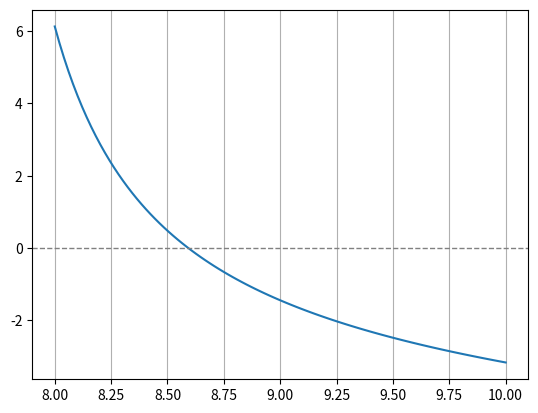
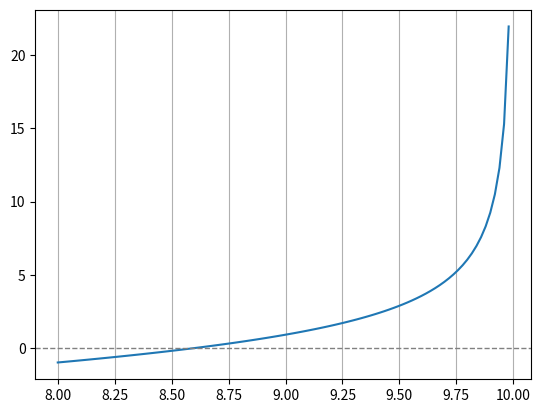

Generate these figures, in order, with matplotlib:
import numpy as np
import matplotlib.pyplot as plt
import scipy as sp


class BisectionAlgorithm:
    def __init__(self, func, x):
        self.func = func
        self.x = x

    def initialPlot(self):
        ax, fig = plt.subplots()
        plt.plot(self.x, self.func(self.x))
        plt.axhline(y=0, color='grey', linestyle='--', linewidth=1)
        plt.grid(True, axis='x')
        plt.show()

    def algorithm(self, a, b, tol=1e-10, max_iter=1000):

        if self.func(a) * self.func(b) >= 0:
            raise ValueError("f(a) y f(b) deben tener signos opuestos")

        count = 0

        while abs(self.func(a) - self.func(b)) > tol and count < max_iter:
            count += 1
            c = 0.5 * (a + b)
            if self.func(c) == 0.0:
                return c

            if self.func(a) * self.func(c) < 0:
                b = c

            else:
                a = c

        return (a + b) / 2.0

    def comparision(self, a, b, tol=1e-10):
        sp_root = sp.optimize.bisect(self.func, a, b)
        error = abs(sp_root - self.algorithm(a, b, tol, max_iter=1000))
        return f'El valor de la raiz utilizando Scipy es, {sp_root} y su error absoluto, {error}'


def even_wavefunction(Eb):
    return np.sqrt(10 - Eb) * np.tan(np.sqrt(10 - Eb)) - np.sqrt(Eb)


def even_wavefunction2(E):
    def cot(x):
        return 1 / np.tan(x)

    return np.sqrt(E) * cot(np.sqrt(10 - E)) - np.sqrt(10 - E)


Eb = E = np.linspace(8, 10, 100)

bisection = BisectionAlgorithm(even_wavefunction, Eb)
bisection.initialPlot()
root = BisectionAlgorithm(even_wavefunction, Eb).algorithm(8.5, 8.75)
print("la raiz es",root)
print(bisection.comparision(8.5, 8.75))

bisection2 = BisectionAlgorithm(even_wavefunction2, E)
bisection2.initialPlot()
root2 = BisectionAlgorithm(even_wavefunction, Eb).algorithm(8.5, 8.75)
print(root)
print(bisection2.comparision(8.5, 8.75))

